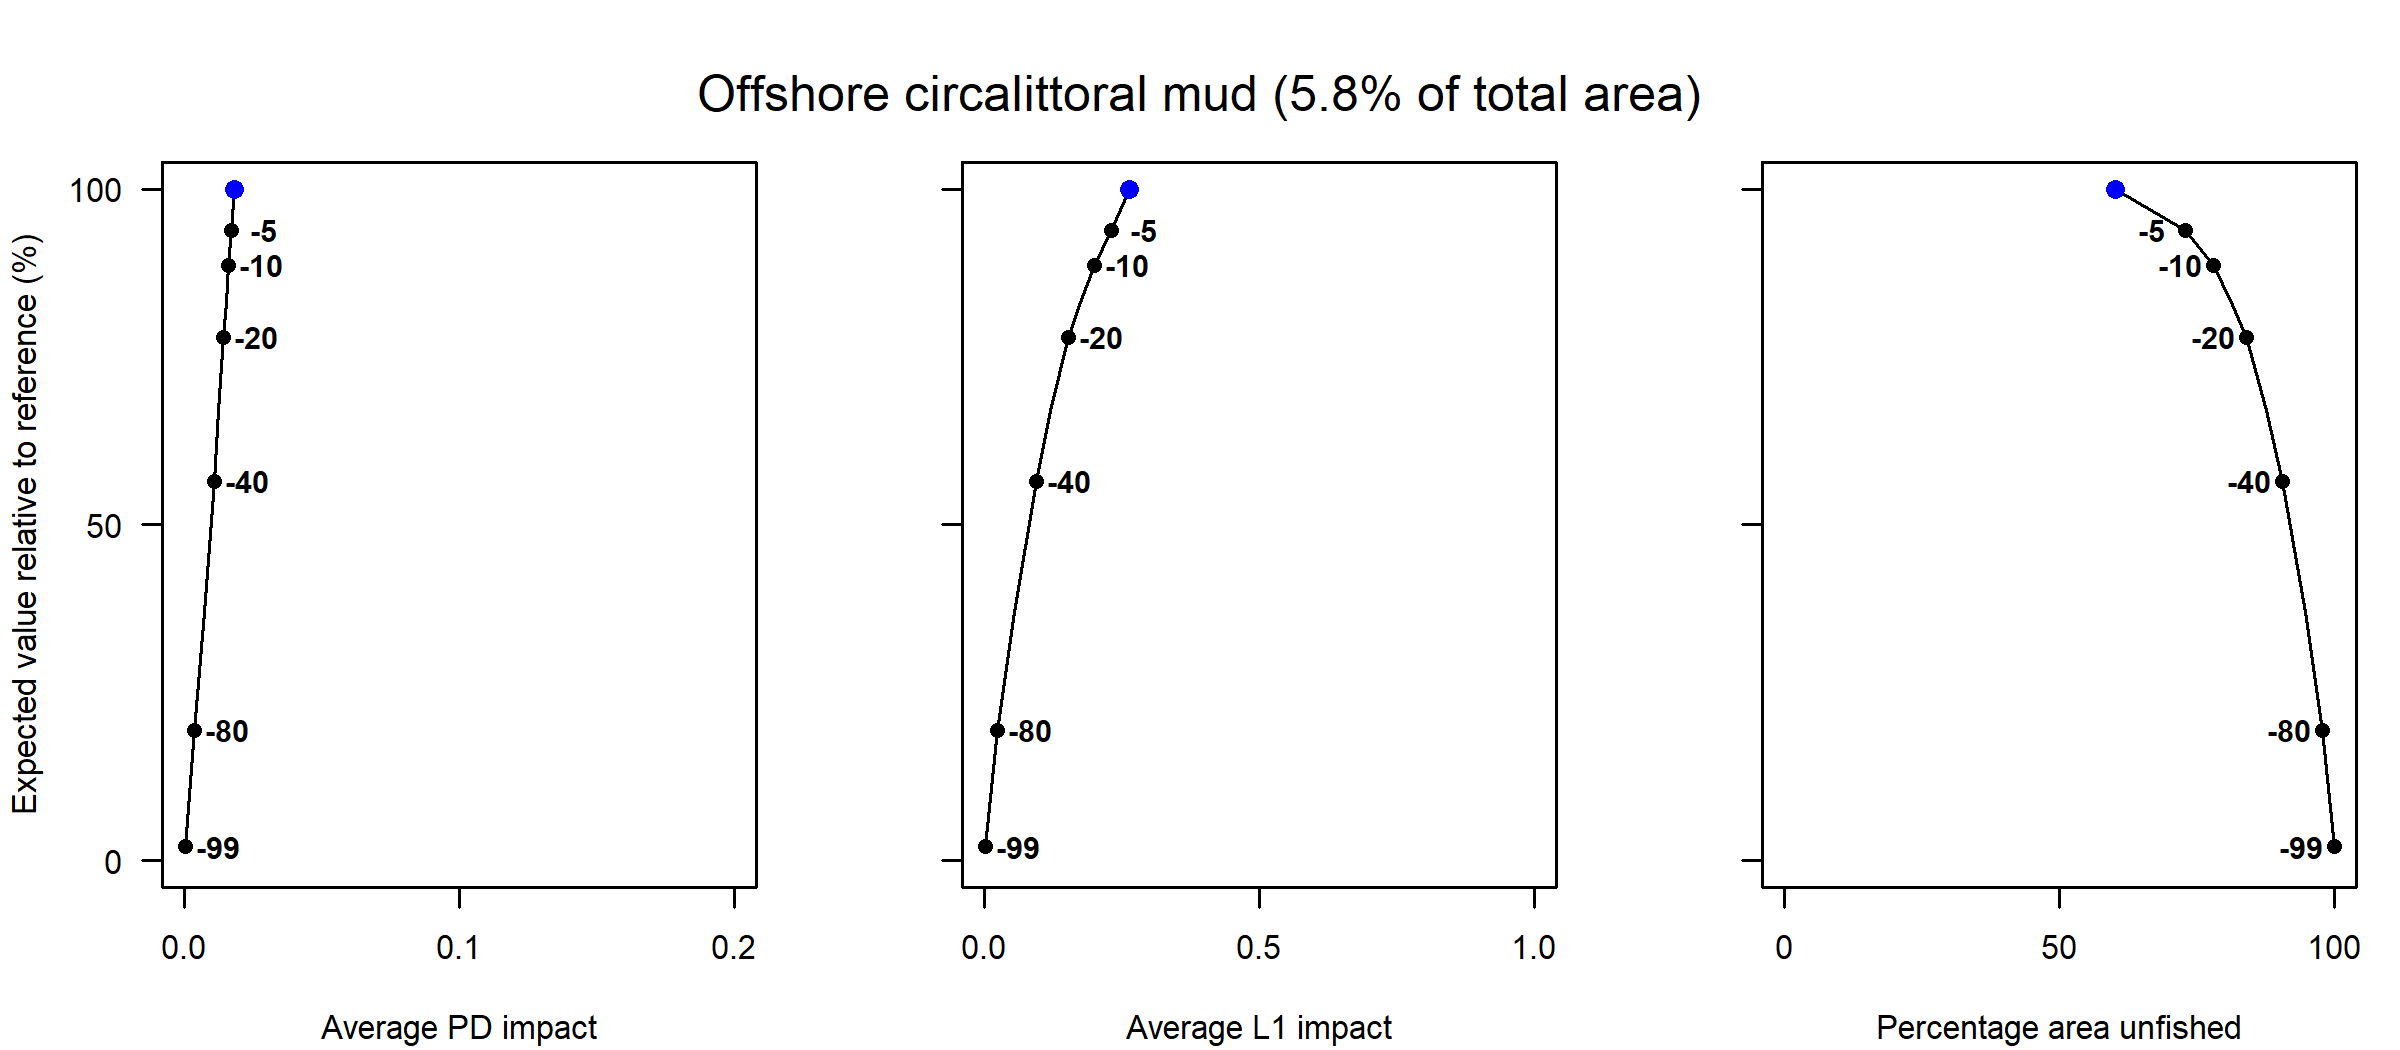

Data behind this chart, as committed beside it:
Effort reduction as a percentage, Average PD impact, Average L1 impact, Percentage area unfished, Percentage of total value, Percentage of total weight
0, 0.02, 0.26, 60.27, 100, 100
5, 0.02, 0.23, 72.93, 93.89, 92.1
10, 0.02, 0.2, 77.97, 88.64, 86.83
15, 0.02, 0.18, 81.36, 83.07, 81.24
20, 0.01, 0.15, 83.93, 77.94, 76.17
30, 0.01, 0.12, 87.67, 67.08, 65.92
40, 0.01, 0.09, 90.52, 56.5, 55.66
60, 0.01, 0.05, 94.7, 36.94, 36.62
80, 0, 0.02, 97.85, 19.46, 19.14
99, 0, 0, 100, 2.12, 1.99
